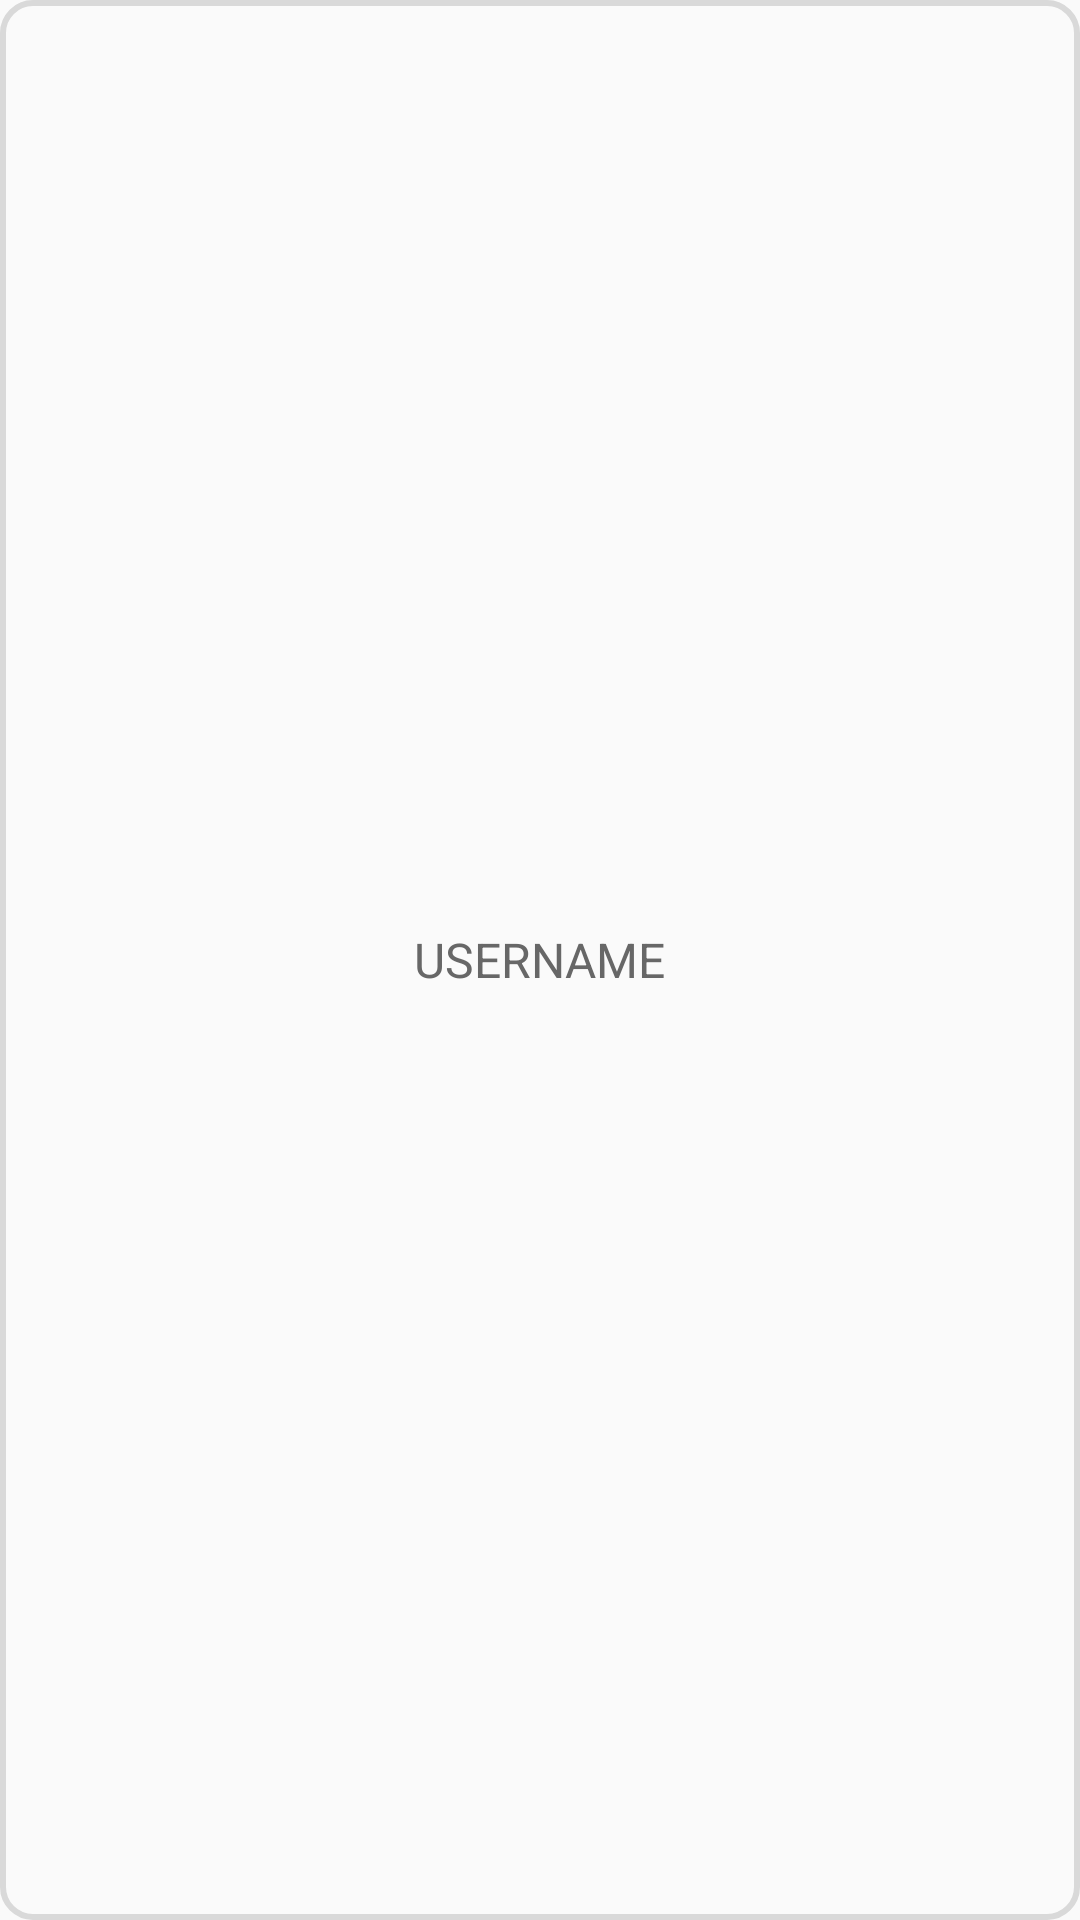

Here is an Android app screen rendered from its layout file. Give the layout XML and the strings, colors and styles it references.
<!-- AndroidManifest.xml: application theme Theme.KREW -->
<!-- res/layout/member_item.xml -->
<?xml version="1.0" encoding="utf-8"?>
<LinearLayout xmlns:android="http://schemas.android.com/apk/res/android"
    android:layout_width="match_parent"
    android:layout_height="wrap_content"
    android:padding="15dp"
    android:orientation="vertical"
    android:gravity="center"
    xmlns:app="http://schemas.android.com/apk/res-auto"
    android:background="@drawable/bg_radius_10dp_stroke"
    >

    <TextView
        android:id="@+id/tv_name"
        android:layout_width="wrap_content"
        android:layout_height="wrap_content"
        android:text="USERNAME"
        android:textColor="@color/dark_grey"
        android:textSize="16sp"
        android:singleLine="true"/>
</LinearLayout>
<!-- resources referenced by this layout -->
<resources>
  <color name="dark_grey">#FF676767</color>
  <!-- drawable bg_radius_10dp_stroke (drawable) -->
  <?xml version="1.0" encoding="utf-8"?>
  <shape
      xmlns:android="http://schemas.android.com/apk/res/android"
      android:shape="rectangle">
      <corners android:radius="10dp"/>
      <stroke android:width="2dp"
          android:color="@color/light_grey"/>
  </shape>
  <style name="Theme.KREW" parent="Theme.AppCompat.DayNight.NoActionBar">
          
          <item name="colorPrimary">@color/purple_500</item>
          <item name="colorPrimaryVariant">@color/purple_700</item>
          <item name="colorOnPrimary">@color/white</item>
          
          <item name="colorSecondary">@color/teal_200</item>
          <item name="colorSecondaryVariant">@color/teal_700</item>
          <item name="colorOnSecondary">@color/black</item>
          
          <item name="android:statusBarColor">@color/black</item>
          
      </style>
  <color name="light_grey">#FFd9d9d9</color>
  <color name="purple_500">#FF6200EE</color>
  <color name="purple_700">#FF3700B3</color>
  <color name="white">#FFFFFFFF</color>
  <color name="teal_200">#FF03DAC5</color>
  <color name="teal_700">#FF018786</color>
  <color name="black">#FF000000</color>
</resources>
